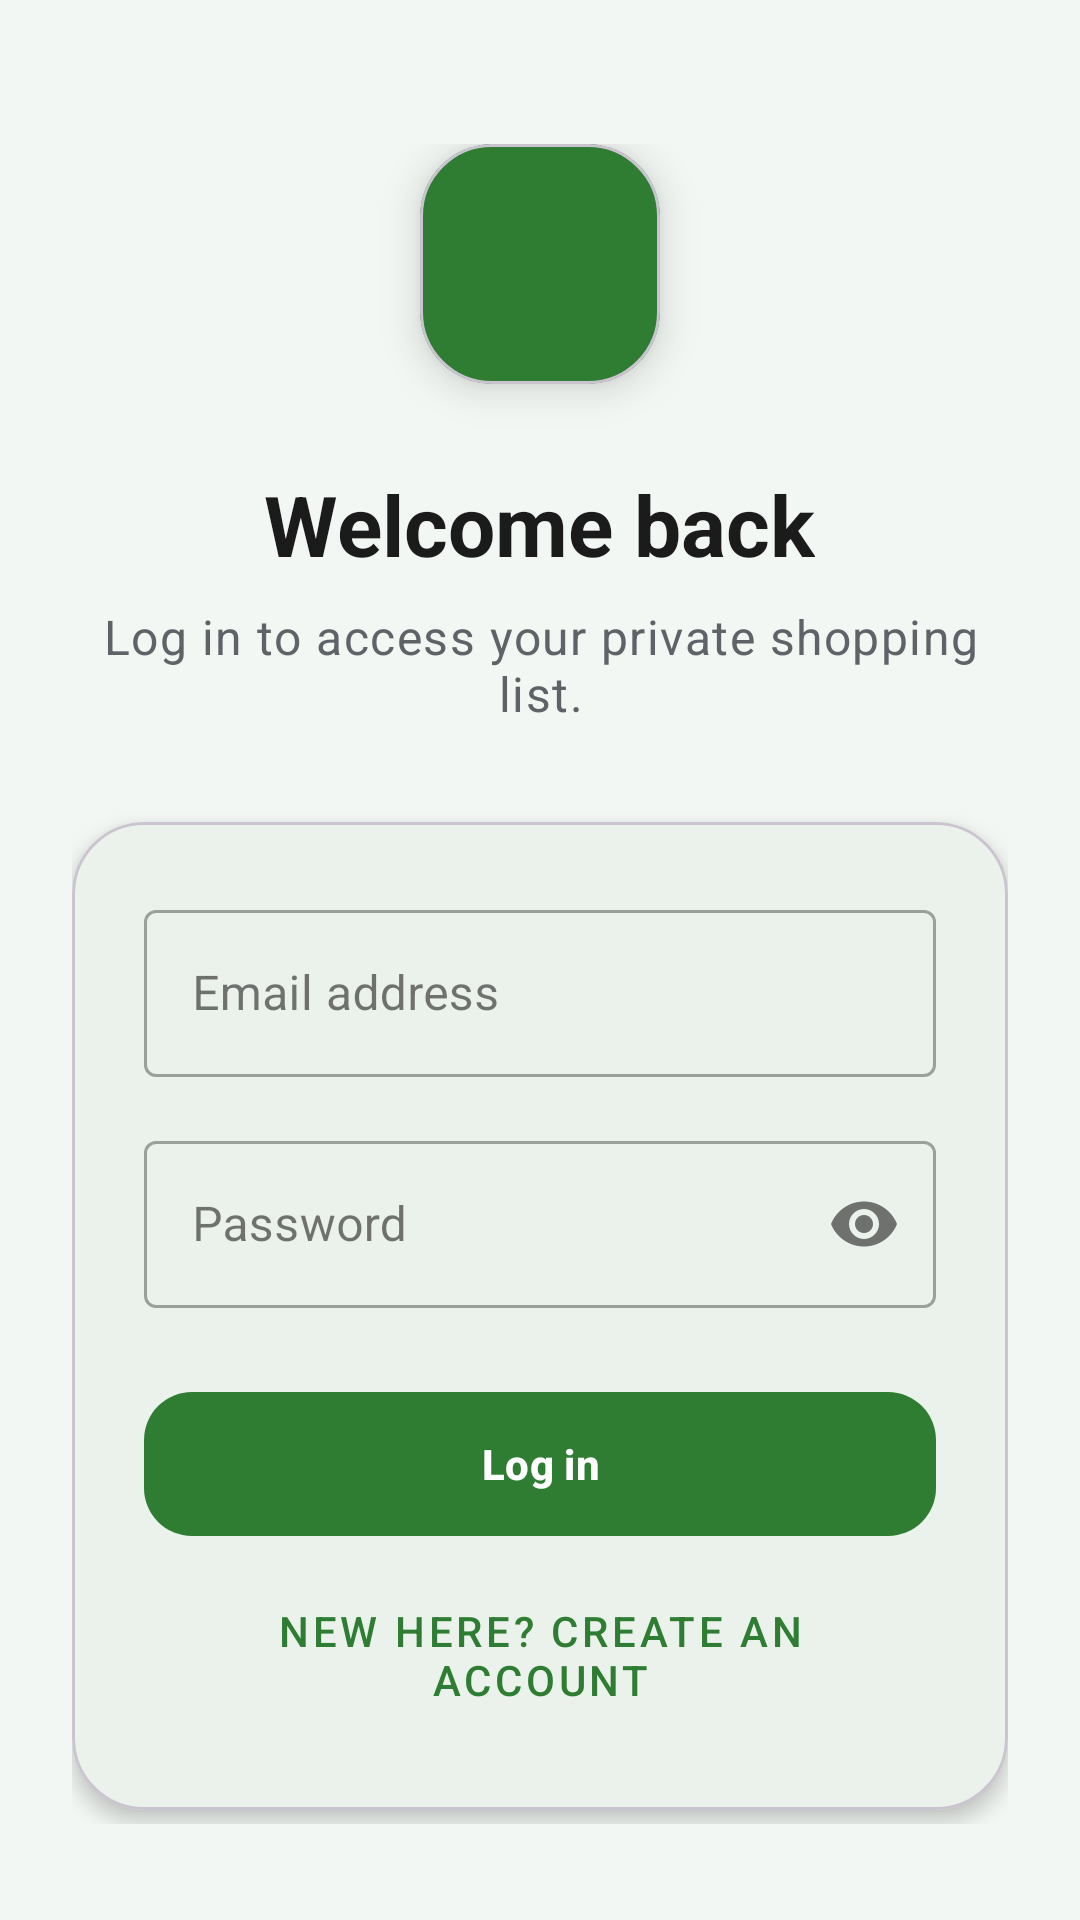

Layout XML and referenced resources for this Android screen:
<!-- AndroidManifest.xml: application theme Theme.ShoppingList -->
<!-- res/layout/activity_login.xml -->
<?xml version="1.0" encoding="utf-8"?>
<ScrollView xmlns:android="http://schemas.android.com/apk/res/android"
    xmlns:app="http://schemas.android.com/apk/res-auto"
    android:layout_width="match_parent"
    android:layout_height="match_parent"
    android:fillViewport="true"
    android:background="@color/login_background">

    <LinearLayout
        android:layout_width="match_parent"
        android:layout_height="wrap_content"
        android:layout_gravity="center"
        android:gravity="center_horizontal"
        android:orientation="vertical"
        android:paddingStart="24dp"
        android:paddingTop="48dp"
        android:paddingEnd="24dp"
        android:paddingBottom="32dp">

        <com.google.android.material.card.MaterialCardView
            android:layout_width="80dp"
            android:layout_height="80dp"
            app:cardBackgroundColor="@color/green_700"
            app:cardCornerRadius="24dp"
            app:cardElevation="8dp">

            <ImageView
                android:layout_width="44dp"
                android:layout_height="44dp"
                android:layout_gravity="center"
                android:contentDescription="@string/app_name"
                android:src="@drawable/ic_shopping_cart"
                app:tint="@color/white" />
        </com.google.android.material.card.MaterialCardView>

        <TextView
            android:id="@+id/title"
            android:layout_width="wrap_content"
            android:layout_height="wrap_content"
            android:layout_marginTop="28dp"
            android:text="@string/welcome_back"
            android:textAppearance="?attr/textAppearanceHeadlineMedium"
            android:textColor="?attr/colorOnSurface"
            android:textStyle="bold" />

        <TextView
            android:id="@+id/subtitle"
            android:layout_width="wrap_content"
            android:layout_height="wrap_content"
            android:layout_marginTop="8dp"
            android:gravity="center"
            android:text="@string/login_subtitle"
            android:textAppearance="?attr/textAppearanceBodyLarge"
            android:textColor="?attr/colorOnSurfaceVariant" />

        <com.google.android.material.card.MaterialCardView
            android:layout_width="match_parent"
            android:layout_height="wrap_content"
            android:layout_marginTop="32dp"
            app:cardCornerRadius="24dp"
            app:cardElevation="4dp">

            <LinearLayout
                android:layout_width="match_parent"
                android:layout_height="wrap_content"
                android:orientation="vertical"
                android:padding="24dp">

                <com.google.android.material.textfield.TextInputLayout
                    android:id="@+id/layoutEmail"
                    style="@style/Widget.MaterialComponents.TextInputLayout.OutlinedBox"
                    android:layout_width="match_parent"
                    android:layout_height="wrap_content"
                    android:hint="@string/email">

                    <com.google.android.material.textfield.TextInputEditText
                        android:id="@+id/inputEmail"
                        android:layout_width="match_parent"
                        android:layout_height="wrap_content"
                        android:autofillHints="emailAddress"
                        android:imeOptions="actionNext"
                        android:inputType="textEmailAddress"
                        android:maxLength="254" />
                </com.google.android.material.textfield.TextInputLayout>

                <com.google.android.material.textfield.TextInputLayout
                    android:id="@+id/layoutPassword"
                    style="@style/Widget.MaterialComponents.TextInputLayout.OutlinedBox"
                    android:layout_width="match_parent"
                    android:layout_height="wrap_content"
                    android:layout_marginTop="16dp"
                    android:hint="@string/password"
                    app:endIconMode="password_toggle">

                    <com.google.android.material.textfield.TextInputEditText
                        android:id="@+id/inputPassword"
                        android:layout_width="match_parent"
                        android:layout_height="wrap_content"
                        android:autofillHints="password"
                        android:imeOptions="actionDone"
                        android:inputType="textPassword"
                        android:maxLength="72" />
                </com.google.android.material.textfield.TextInputLayout>

                <FrameLayout
                    android:layout_width="match_parent"
                    android:layout_height="wrap_content"
                    android:layout_marginTop="24dp">

                    <com.google.android.material.button.MaterialButton
                        android:id="@+id/buttonSubmit"
                        android:layout_width="match_parent"
                        android:layout_height="56dp"
                        android:text="@string/log_in"
                        android:textStyle="bold"
                        app:cornerRadius="16dp" />

                    <com.google.android.material.progressindicator.CircularProgressIndicator
                        android:id="@+id/progressAuth"
                        android:layout_width="28dp"
                        android:layout_height="28dp"
                        android:layout_gravity="center"
                        android:indeterminate="true"
                        android:visibility="gone"
                        app:indicatorColor="@color/white"
                        app:trackThickness="3dp" />
                </FrameLayout>

                <com.google.android.material.button.MaterialButton
                    android:id="@+id/buttonSwitchMode"
                    style="@style/Widget.MaterialComponents.Button.TextButton"
                    android:layout_width="match_parent"
                    android:layout_height="wrap_content"
                    android:layout_marginTop="8dp"
                    android:text="@string/need_account" />
            </LinearLayout>
        </com.google.android.material.card.MaterialCardView>
    </LinearLayout>
</ScrollView>
<!-- resources referenced by this layout -->
<resources>
  <color name="green_700">#2E7D32</color>
  <color name="login_background">#F3F7F3</color>
  <color name="white">#FFFFFF</color>
  <string name="app_name">Shopping List</string>
  <string name="email">Email address</string>
  <string name="log_in">Log in</string>
  <string name="login_subtitle">Log in to access your private shopping list.</string>
  <string name="need_account">New here? Create an account</string>
  <string name="password">Password</string>
  <string name="welcome_back">Welcome back</string>
  <style name="Theme.ShoppingList" parent="Theme.Material3.Light.NoActionBar">
          <item name="colorPrimary">@color/green_700</item>
          <item name="colorOnPrimary">@color/white</item>
          <item name="colorPrimaryContainer">@color/green_100</item>
          <item name="colorOnPrimaryContainer">@color/green_900</item>
          <item name="colorSecondary">@color/teal_700</item>
          <item name="colorOnSecondary">@color/white</item>
          <item name="colorSurface">@color/white</item>
          <item name="colorOnSurface">@color/ink</item>
          <item name="colorSurfaceVariant">@color/surface_variant</item>
          <item name="colorOnSurfaceVariant">@color/ink_muted</item>
          <item name="colorOutline">@color/outline</item>
          <item name="android:statusBarColor">@color/white</item>
          <item name="android:windowLightStatusBar">true</item>
          <item name="android:navigationBarColor">@color/green_700</item>
          <item name="android:windowBackground">@color/white</item>
      </style>
  <color name="green_100">#C8E6C9</color>
  <color name="green_900">#0B3D0F</color>
  <color name="teal_700">#00796B</color>
  <color name="ink">#1B1B1B</color>
  <color name="surface_variant">#EEF2EE</color>
  <color name="ink_muted">#5F6368</color>
  <color name="outline">#9AA09A</color>
</resources>
